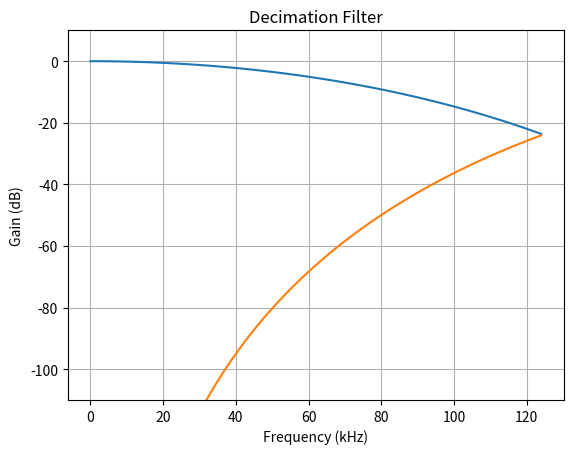

Python code for this plot:
from math import log, pi, ceil, log2
from matplotlib import pyplot as plt
import numpy as np
from scipy import signal
import sys

def plot_kernel(length, order):
    response = np.ones(length)/length
    for i in range(order-1):
      response = np.convolve(response, response)
    response = np.concatenate([response, np.zeros(500-len(response))])
    response = 20*np.log10(abs(np.fft.fftshift(np.fft.fft(response))))
    response = response[len(response)//2:]

    fragments = [] 
    for i in range(length):
      fragment = response[i*len(response)//length:(i+1)*len(response)//length]
      if i & 1:
        fragment = np.flip(fragment)
      fragments.append(fragment)


    plt.figure()

    plt.grid(True)
    plt.title("Decimation Filter")
    plt.xlabel("Frequency (kHz)")
    plt.ylabel("Gain (dB)")
    plt.ylim(-110, 10)
    for fragment in fragments:
      plt.plot(fragment)
    plt.show()


if __name__ == "__main__":
    plot_kernel(2, 4)

